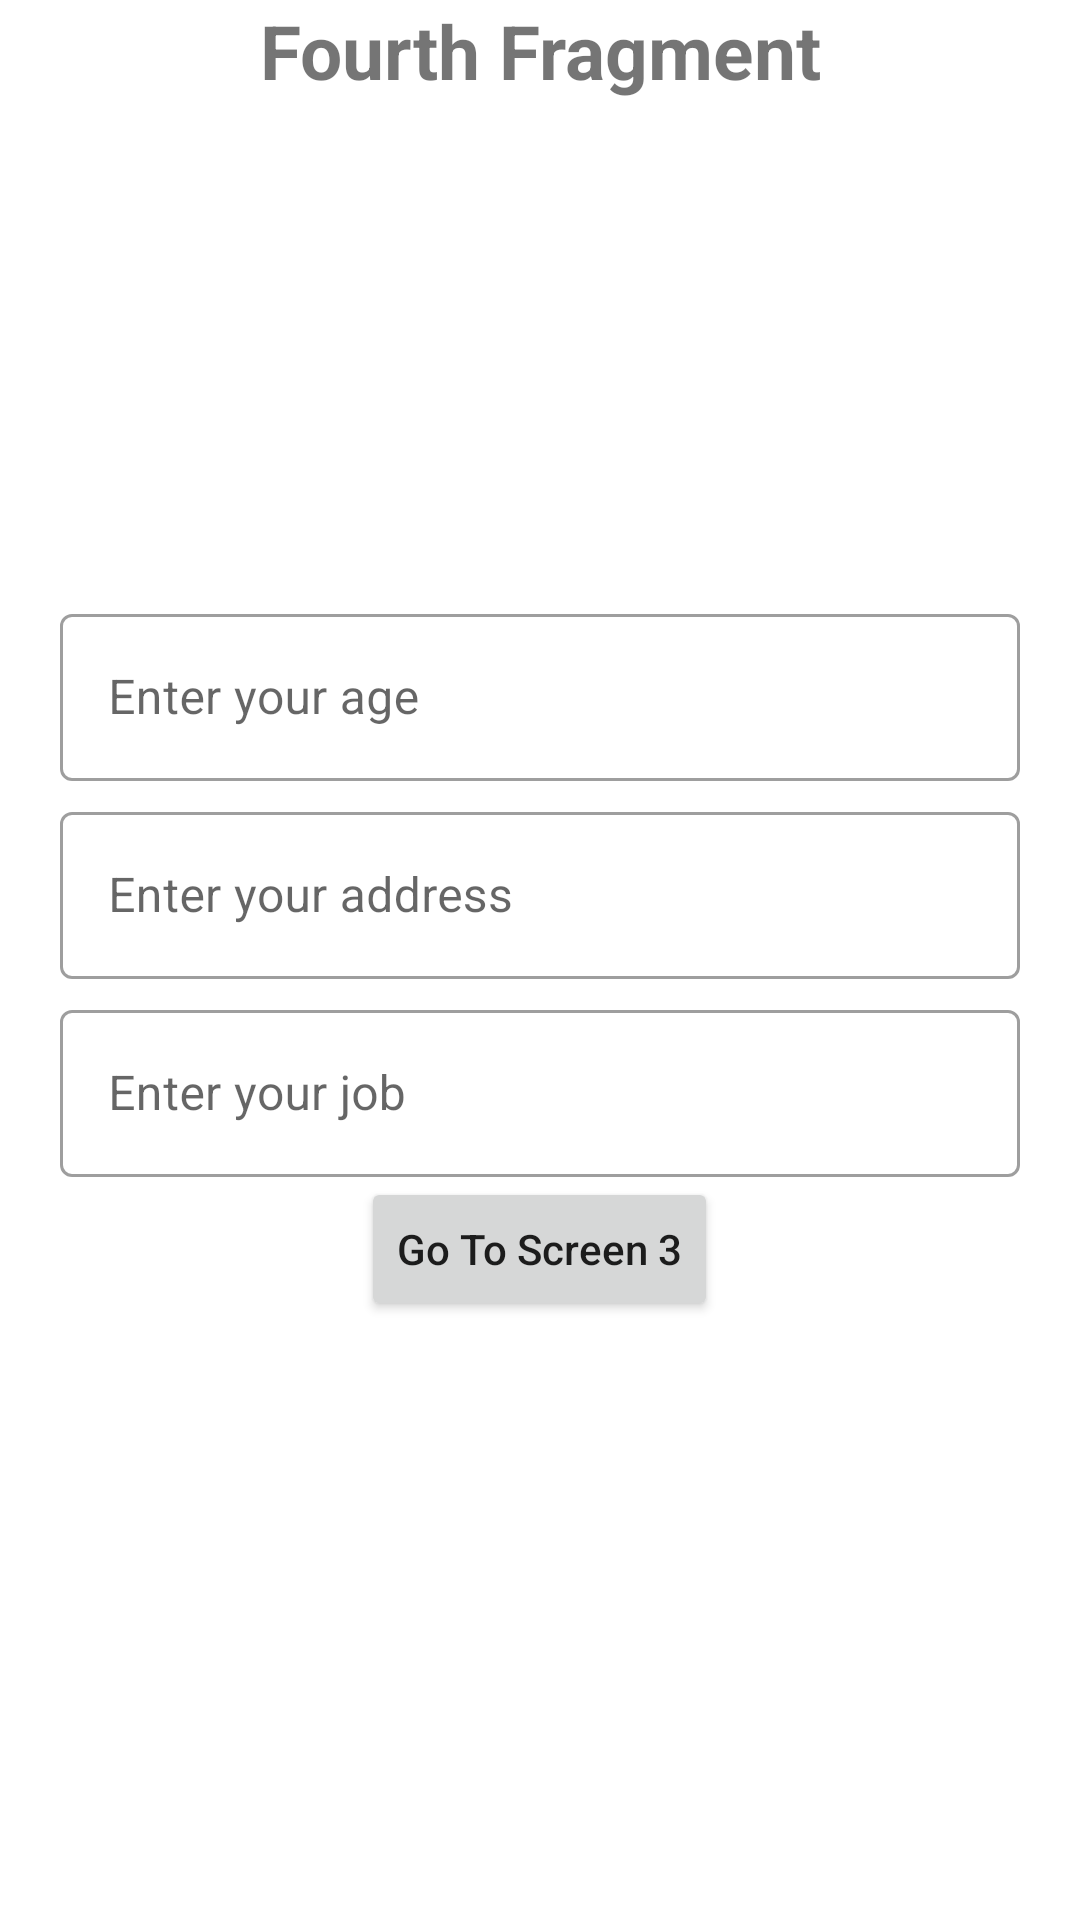

Produce the Android XML layout that renders to this screen, including the resource entries it uses.
<!-- AndroidManifest.xml: application theme Theme.NavSample -->
<!-- res/layout/fragment_fourth.xml -->
<?xml version="1.0" encoding="utf-8"?>
<FrameLayout xmlns:android="http://schemas.android.com/apk/res/android"
    xmlns:tools="http://schemas.android.com/tools"
    android:layout_width="match_parent"
    android:layout_height="match_parent"
    android:layout_margin="20dp"
    tools:context=".fragment.FourthFragment">

    
    <TextView
        android:text="@string/fourth_fragment"
        android:gravity="center"
        android:textStyle="bold"
        android:textSize="25sp"
        android:layout_width="match_parent"
        android:layout_height="wrap_content"/>
    <LinearLayout
        android:layout_margin="20dp"
        android:layout_gravity="center"
        android:orientation="vertical"
        android:layout_width="match_parent"
        android:layout_height="wrap_content">
        <com.google.android.material.textfield.TextInputLayout
            android:id="@+id/age_text_input_layout"
            style="@style/Widget.MaterialComponents.TextInputLayout.OutlinedBox"
            android:layout_width="match_parent"
            android:layout_height="wrap_content">
            <EditText
                android:id="@+id/age_edittext"
                android:layout_gravity="center"
                android:layout_width="match_parent"
                android:layout_height="wrap_content"
                android:layout_centerHorizontal="true"
                android:layout_centerVertical="true"
                android:ems="10"
                android:hint="@string/age" />
        </com.google.android.material.textfield.TextInputLayout>
        <com.google.android.material.textfield.TextInputLayout
            android:id="@+id/address_text_input_layout"
            android:layout_marginTop="5dp"
            style="@style/Widget.MaterialComponents.TextInputLayout.OutlinedBox"
            android:layout_width="match_parent"
            android:layout_height="wrap_content">
            <EditText
                android:id="@+id/address_edittext"
                android:layout_gravity="center"
                android:layout_width="match_parent"
                android:layout_height="wrap_content"
                android:layout_centerHorizontal="true"
                android:layout_centerVertical="true"
                android:ems="10"
                android:hint="@string/address" />
        </com.google.android.material.textfield.TextInputLayout>
        <com.google.android.material.textfield.TextInputLayout
            android:id="@+id/job_text_input_layout"
            android:layout_marginTop="5dp"
            style="@style/Widget.MaterialComponents.TextInputLayout.OutlinedBox"
            android:layout_width="match_parent"
            android:layout_height="wrap_content">
            <EditText
                android:id="@+id/job_edittext"
                android:layout_gravity="center"
                android:layout_width="match_parent"
                android:layout_height="wrap_content"
                android:layout_centerHorizontal="true"
                android:layout_centerVertical="true"
                android:ems="10"
                android:hint="@string/job" />
        </com.google.android.material.textfield.TextInputLayout>
        <Button
            android:id="@+id/fourth_button"
            android:layout_gravity="center"
            android:layout_width="wrap_content"
            android:layout_height="wrap_content"
            android:textAllCaps="false"
            android:text="Go To Screen 3"/>
    </LinearLayout>
</FrameLayout>
<!-- resources referenced by this layout -->
<resources>
  <string name="address">Enter your address</string>
  <string name="age">Enter your age</string>
  <string name="fourth_fragment">Fourth Fragment</string>
  <string name="job">Enter your job</string>
  <style name="Theme.NavSample" parent="Theme.MaterialComponents.DayNight.DarkActionBar">
          
          <item name="colorPrimary">@color/teal_700</item>
          <item name="colorPrimaryVariant">@color/teal_700</item>
          <item name="colorOnPrimary">@color/white</item>
          
          <item name="colorSecondary">@color/teal_200</item>
          <item name="colorSecondaryVariant">@color/teal_700</item>
          <item name="colorOnSecondary">@color/black</item>
          
          <item name="android:statusBarColor" tools:targetApi="l">?attr/colorPrimaryVariant</item>
          
      </style>
  <!-- not gathered from this repository: default colours our renderer supplied (Android Studio template values) -->
  <color name="teal_200">#FF03DAC5</color>
  <color name="teal_700">#FF018786</color>
  <color name="black">#FF000000</color>
  <color name="white">#FFFFFFFF</color>
</resources>
